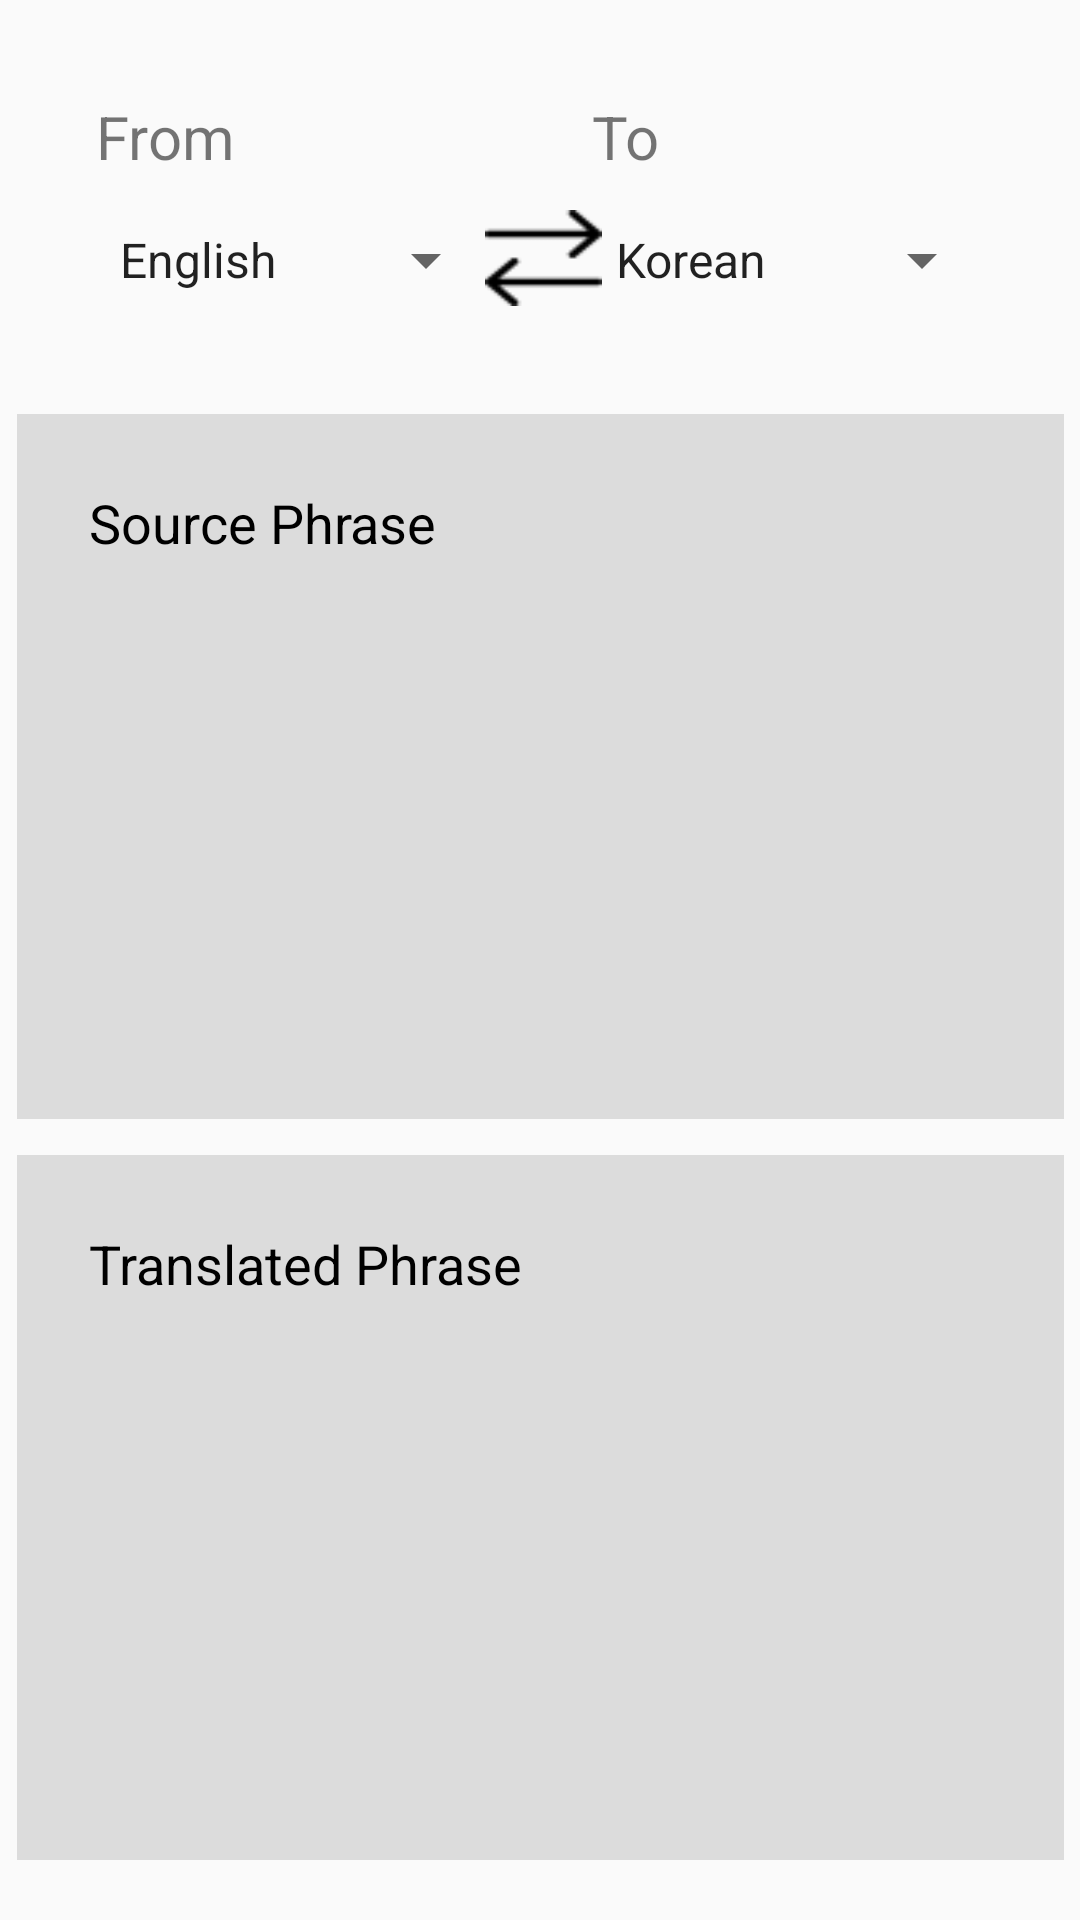

This screen was rendered from an Android layout file. Write that file and the resources it references.
<!-- AndroidManifest.xml: application theme AppTheme -->
<!-- res/layout/activity_translate.xml -->
<?xml version="1.0" encoding="utf-8"?>
<android.support.constraint.ConstraintLayout xmlns:android="http://schemas.android.com/apk/res/android"
    xmlns:app="http://schemas.android.com/apk/res-auto"
    xmlns:tools="http://schemas.android.com/tools"
    android:layout_width="match_parent"
    android:layout_height="match_parent"
    tools:context=".Translate">

    <android.support.constraint.ConstraintLayout
        android:id="@+id/fromtoconstraint"
        android:layout_width="match_parent"
        android:layout_height="94dp"
        android:layout_marginTop="24dp"
        app:layout_constraintEnd_toEndOf="parent"
        app:layout_constraintHorizontal_bias="0.0"
        app:layout_constraintStart_toStartOf="parent"
        app:layout_constraintTop_toTopOf="parent">

        <Button
            android:id="@+id/button"
            android:layout_width="39dp"
            android:layout_height="32dp"
            android:layout_marginStart="8dp"
            android:layout_marginLeft="8dp"
            android:layout_marginTop="8dp"
            android:layout_marginEnd="8dp"
            android:layout_marginRight="8dp"
            android:layout_marginBottom="8dp"
            android:background="@drawable/arrows"
            app:layout_constraintBottom_toBottomOf="parent"
            app:layout_constraintEnd_toStartOf="@+id/tolangs"
            app:layout_constraintHorizontal_bias="0.535"
            app:layout_constraintStart_toEndOf="@+id/fromlangs"
            app:layout_constraintTop_toTopOf="parent"
            app:layout_constraintVertical_bias="0.826" />

        <TextView
            android:id="@+id/fromheader"
            android:layout_width="wrap_content"
            android:layout_height="wrap_content"
            android:layout_marginStart="32dp"
            android:layout_marginLeft="32dp"
            android:layout_marginTop="8dp"
            android:text="From"
            android:textSize="20sp"
            app:layout_constraintStart_toStartOf="parent"
            app:layout_constraintTop_toTopOf="parent" />

        <TextView
            android:id="@+id/toheader"
            android:layout_width="wrap_content"
            android:layout_height="wrap_content"
            android:layout_marginTop="8dp"
            android:layout_marginEnd="140dp"
            android:layout_marginRight="140dp"
            android:text="To"
            android:textSize="20sp"
            app:layout_constraintEnd_toEndOf="parent"
            app:layout_constraintTop_toTopOf="parent" />

        <Spinner
            android:id="@+id/tolangs"
            android:layout_width="134dp"
            android:layout_height="50dp"
            android:layout_marginTop="4dp"
            android:layout_marginBottom="8dp"
            android:entries="@array/tolanguages"
            app:layout_constraintBottom_toBottomOf="parent"
            app:layout_constraintStart_toStartOf="@+id/toheader"
            app:layout_constraintTop_toBottomOf="@+id/toheader" />

        <Spinner
            android:id="@+id/fromlangs"
            android:layout_width="134dp"
            android:layout_height="50dp"
            android:layout_marginTop="4dp"
            android:layout_marginBottom="8dp"
            android:entries="@array/fromlanguages"
            app:layout_constraintBottom_toBottomOf="parent"
            app:layout_constraintStart_toStartOf="@+id/fromheader"
            app:layout_constraintTop_toBottomOf="@+id/fromheader" />
    </android.support.constraint.ConstraintLayout>

    <android.support.constraint.ConstraintLayout
        android:id="@+id/translatedconstraint"
        android:layout_width="349dp"
        android:layout_height="235dp"
        android:layout_alignParentBottom="true"
        android:layout_centerHorizontal="true"
        android:layout_marginStart="8dp"
        android:layout_marginLeft="8dp"
        android:layout_marginTop="8dp"
        android:layout_marginEnd="8dp"
        android:layout_marginRight="8dp"
        android:layout_marginBottom="16dp"
        android:background="#DCDCDC"
        app:layout_constraintBottom_toBottomOf="parent"
        app:layout_constraintEnd_toEndOf="parent"
        app:layout_constraintHorizontal_bias="0.526"
        app:layout_constraintStart_toStartOf="parent"
        app:layout_constraintTop_toBottomOf="@+id/sourceconstraint">

        <TextView
            android:id="@+id/translated"
            android:layout_width="wrap_content"
            android:layout_height="wrap_content"
            android:layout_marginStart="24dp"
            android:layout_marginLeft="24dp"
            android:layout_marginTop="24dp"
            android:text="Translated Phrase"
            android:textColor="@android:color/black"
            android:textSize="18sp"
            app:layout_constraintStart_toStartOf="parent"
            app:layout_constraintTop_toTopOf="parent" />
    </android.support.constraint.ConstraintLayout>

    <android.support.constraint.ConstraintLayout
        android:id="@+id/sourceconstraint"
        android:layout_width="349dp"
        android:layout_height="235dp"
        android:layout_alignParentBottom="true"
        android:layout_marginStart="8dp"
        android:layout_marginLeft="8dp"
        android:layout_marginTop="20dp"
        android:layout_marginEnd="8dp"
        android:layout_marginRight="8dp"
        android:background="#DCDCDC"
        app:layout_constraintEnd_toEndOf="parent"
        app:layout_constraintHorizontal_bias="0.521"
        app:layout_constraintStart_toStartOf="parent"
        app:layout_constraintTop_toBottomOf="@+id/fromtoconstraint">

        <TextView
            android:id="@+id/source"
            android:layout_width="wrap_content"
            android:layout_height="wrap_content"
            android:layout_marginStart="24dp"
            android:layout_marginLeft="24dp"
            android:layout_marginTop="24dp"
            android:text="Source Phrase"
            android:textColor="@android:color/black"
            android:textSize="18sp"
            app:layout_constraintStart_toStartOf="parent"
            app:layout_constraintTop_toTopOf="parent" />

    </android.support.constraint.ConstraintLayout>

</android.support.constraint.ConstraintLayout>
<!-- resources referenced by this layout -->
<resources>
  <string-array name="fromlanguages">
          <item>English</item>
          <item>Spanish</item>
          <item>Japanese</item>
          <item>Vietnamese</item>
          <item>Chinese</item>
          <item>Korean</item>
          <item>French</item>
          <item>Italian</item>
          <item>Russian</item>
      </string-array>
  <string-array name="tolanguages">
          <item>Korean</item>
          <item>Spanish</item>
          <item>Japanese</item>
          <item>Vietnamese</item>
          <item>Chinese</item>
          <item>French</item>
          <item>Italian</item>
          <item>Russian</item>
          <item>English</item>
      </string-array>
  <!-- drawable arrows: png bitmap (drawable, 393 bytes) -->
  <style name="AppTheme" parent="Base.Theme.AppCompat.Light.DarkActionBar">
          
          <item name="colorPrimary">@color/colorPrimary</item>
          <item name="colorPrimaryDark">@color/colorPrimaryDark</item>
          <item name="colorAccent">@color/colorAccent</item>
      </style>
  <!-- not gathered from this repository: default colours our renderer supplied (Android Studio template values) -->
  <color name="colorPrimary">#FF6200EE</color>
  <color name="colorPrimaryDark">#FF3700B3</color>
  <color name="colorAccent">#FF03DAC5</color>
</resources>
